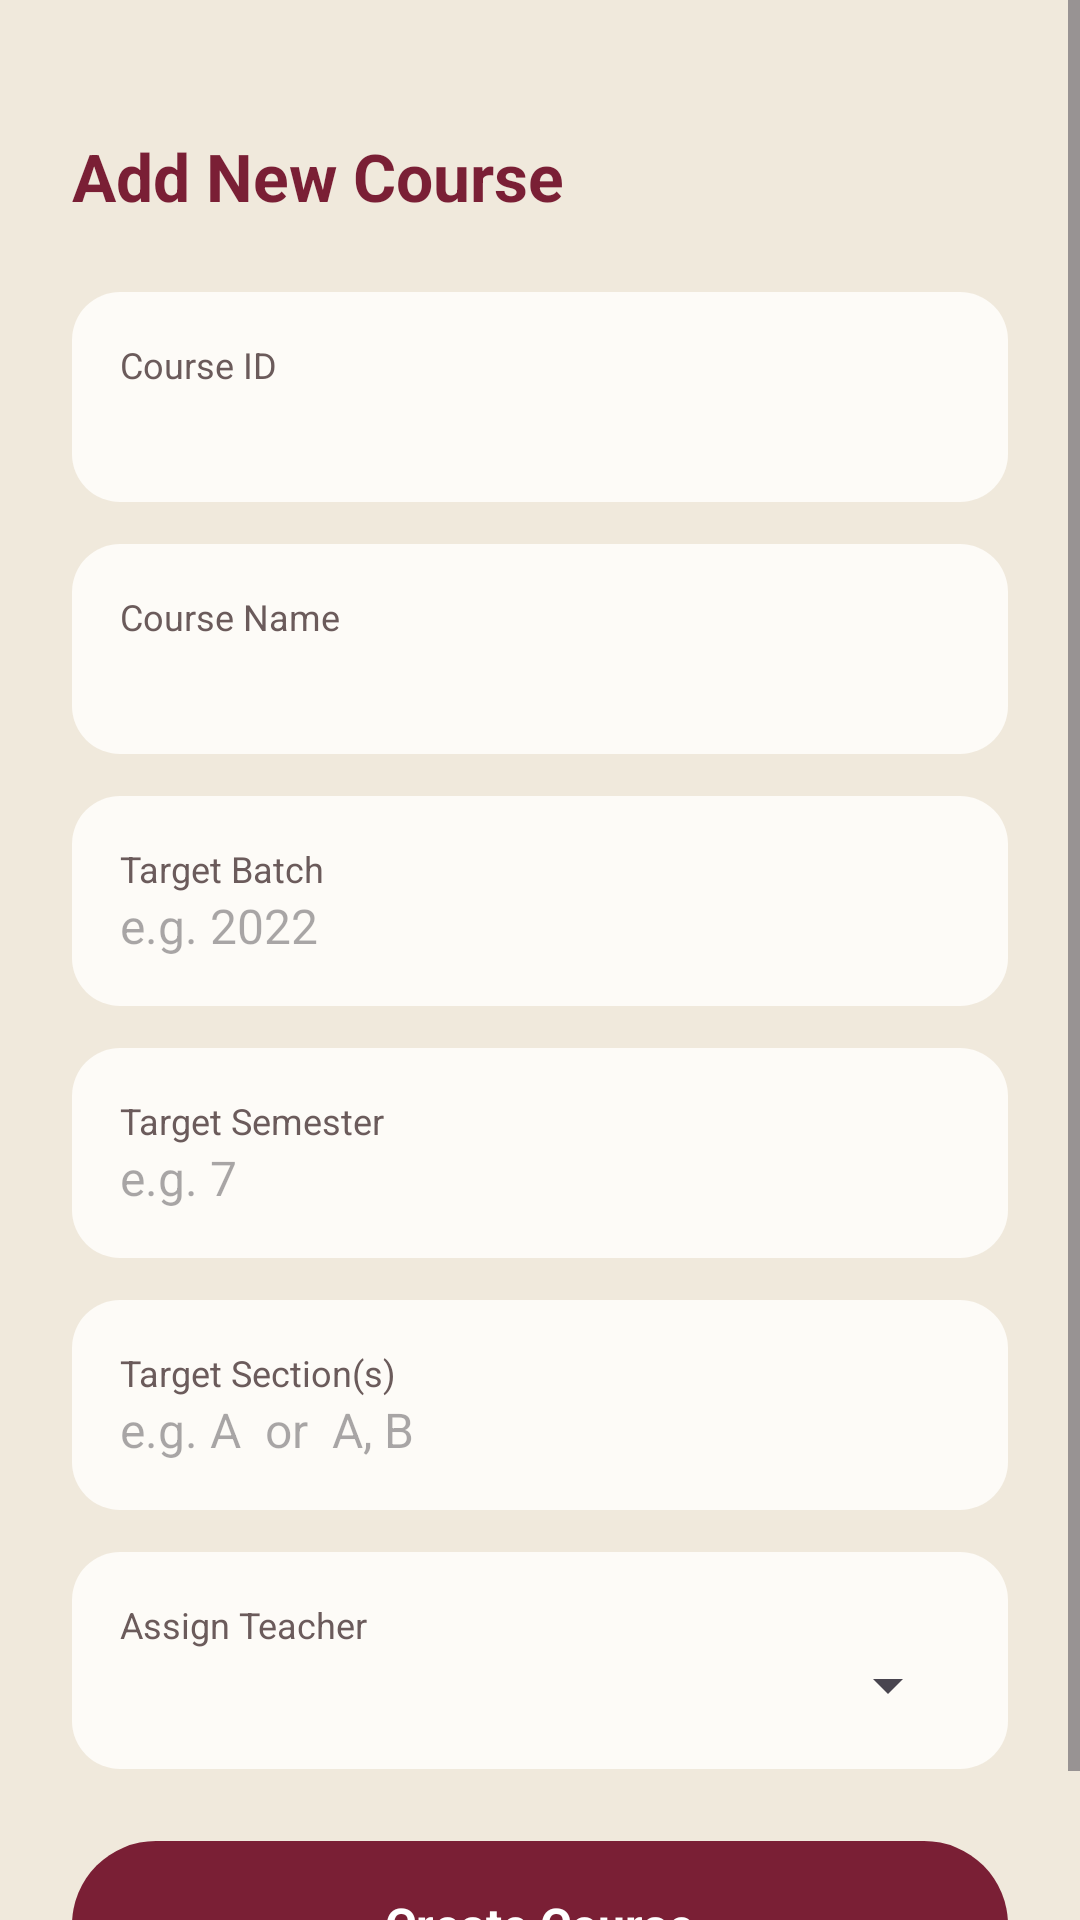

Here is an Android app screen rendered from its layout file. Give the layout XML and the strings, colors and styles it references.
<!-- AndroidManifest.xml: application theme Theme.UBITLMS -->
<!-- res/layout/activity_add_course.xml -->
<?xml version="1.0" encoding="utf-8"?>
<ScrollView xmlns:android="http://schemas.android.com/apk/res/android"
    android:layout_width="match_parent"
    android:layout_height="match_parent"
    android:background="@color/cream_bg">

    <LinearLayout
        android:layout_width="match_parent"
        android:layout_height="wrap_content"
        android:orientation="vertical"
        android:padding="24dp">

        <TextView
            android:layout_width="wrap_content"
            android:layout_height="wrap_content"
            android:text="Add New Course"
            android:textSize="22sp"
            android:textStyle="bold"
            android:textColor="@color/maroon_primary"
            android:layout_marginTop="20dp"
            android:layout_marginBottom="24dp" />

        <LinearLayout
            android:layout_width="match_parent"
            android:layout_height="wrap_content"
            android:orientation="vertical"
            android:background="@drawable/cream_card_bg"
            android:padding="16dp"
            android:layout_marginBottom="14dp">

            <TextView
                android:layout_width="wrap_content"
                android:layout_height="wrap_content"
                android:text="Course ID"
                android:textSize="12sp"
                android:textColor="@color/text_muted" />

            <EditText
                android:id="@+id/courseIdInput"
                android:layout_width="match_parent"
                android:layout_height="wrap_content"
                android:background="@null"
                android:padding="0dp"
                android:textSize="16sp"
                android:textColor="#000000" />
        </LinearLayout>

        <LinearLayout
            android:layout_width="match_parent"
            android:layout_height="wrap_content"
            android:orientation="vertical"
            android:background="@drawable/cream_card_bg"
            android:padding="16dp"
            android:layout_marginBottom="14dp">

            <TextView
                android:layout_width="wrap_content"
                android:layout_height="wrap_content"
                android:text="Course Name"
                android:textSize="12sp"
                android:textColor="@color/text_muted" />

            <EditText
                android:id="@+id/courseNameInput"
                android:layout_width="match_parent"
                android:layout_height="wrap_content"
                android:background="@null"
                android:padding="0dp"
                android:textSize="16sp"
                android:textColor="#000000" />
        </LinearLayout>

        <LinearLayout
            android:layout_width="match_parent"
            android:layout_height="wrap_content"
            android:orientation="vertical"
            android:background="@drawable/cream_card_bg"
            android:padding="16dp"
            android:layout_marginBottom="14dp">

            <TextView
                android:layout_width="wrap_content"
                android:layout_height="wrap_content"
                android:text="Target Batch"
                android:textSize="12sp"
                android:textColor="@color/text_muted" />

            <EditText
                android:id="@+id/targetBatchInput"
                android:layout_width="match_parent"
                android:layout_height="wrap_content"
                android:background="@null"
                android:padding="0dp"
                android:textSize="16sp"
                android:textColor="#000000"
                android:hint="e.g. 2022" />
        </LinearLayout>

        <LinearLayout
            android:layout_width="match_parent"
            android:layout_height="wrap_content"
            android:orientation="vertical"
            android:background="@drawable/cream_card_bg"
            android:padding="16dp"
            android:layout_marginBottom="14dp">

            <TextView
                android:layout_width="wrap_content"
                android:layout_height="wrap_content"
                android:text="Target Semester"
                android:textSize="12sp"
                android:textColor="@color/text_muted" />

            <EditText
                android:id="@+id/targetSemesterInput"
                android:layout_width="match_parent"
                android:layout_height="wrap_content"
                android:background="@null"
                android:padding="0dp"
                android:textSize="16sp"
                android:textColor="#000000"
                android:hint="e.g. 7"
                android:inputType="number" />
        </LinearLayout>

        <LinearLayout
            android:layout_width="match_parent"
            android:layout_height="wrap_content"
            android:orientation="vertical"
            android:background="@drawable/cream_card_bg"
            android:padding="16dp"
            android:layout_marginBottom="14dp">

            <TextView
                android:layout_width="wrap_content"
                android:layout_height="wrap_content"
                android:text="Target Section(s)"
                android:textSize="12sp"
                android:textColor="@color/text_muted" />

            <EditText
                android:id="@+id/targetSectionInput"
                android:layout_width="match_parent"
                android:layout_height="wrap_content"
                android:background="@null"
                android:padding="0dp"
                android:textSize="16sp"
                android:textColor="#000000"
                android:hint="e.g. A  or  A, B" />
        </LinearLayout>

        <LinearLayout
            android:layout_width="match_parent"
            android:layout_height="wrap_content"
            android:orientation="vertical"
            android:background="@drawable/cream_card_bg"
            android:padding="16dp"
            android:layout_marginBottom="24dp">

            <TextView
                android:layout_width="wrap_content"
                android:layout_height="wrap_content"
                android:text="Assign Teacher"
                android:textSize="12sp"
                android:textColor="@color/text_muted" />

            <Spinner
                android:id="@+id/teacherSpinner"
                android:layout_width="match_parent"
                android:layout_height="wrap_content" />
        </LinearLayout>

        <LinearLayout
            android:id="@+id/createCourseButton"
            android:layout_width="match_parent"
            android:layout_height="56dp"
            android:orientation="horizontal"
            android:gravity="center"
            android:background="@drawable/maroon_pill_button"
            android:clickable="true"
            android:focusable="true">

            <TextView
                android:layout_width="wrap_content"
                android:layout_height="wrap_content"
                android:text="Create Course"
                android:textColor="#FFFFFF"
                android:textStyle="bold"
                android:textSize="16sp" />
        </LinearLayout>

        <ProgressBar
            android:id="@+id/addCourseProgress"
            android:layout_width="wrap_content"
            android:layout_height="wrap_content"
            android:layout_marginTop="16dp"
            android:visibility="gone" />

    </LinearLayout>
</ScrollView>
<!-- resources referenced by this layout -->
<resources>
  <color name="cream_bg">#F0E9DC</color>
  <color name="maroon_primary">#7A1F35</color>
  <color name="text_muted">#6B5B5B</color>
  <!-- drawable cream_card_bg (drawable) -->
  <?xml version="1.0" encoding="utf-8"?>
  <shape xmlns:android="http://schemas.android.com/apk/res/android">
      <solid android:color="@color/card_cream" />
      <corners android:radius="16dp" />
  </shape>
  <!-- drawable maroon_pill_button (drawable) -->
  <?xml version="1.0" encoding="utf-8"?>
  <shape xmlns:android="http://schemas.android.com/apk/res/android">
      <solid android:color="@color/maroon_primary" />
      <corners android:radius="28dp" />
  </shape>
  <style name="Theme.UBITLMS" parent="Base.Theme.UBITLMS" />
  <color name="card_cream">#FDFBF7</color>
  <style name="Base.Theme.UBITLMS" parent="Theme.Material3.DayNight.NoActionBar">
          <item name="colorPrimary">@color/maroon_primary</item>
          <item name="colorPrimaryDark">@color/maroon_dark</item>
          <item name="colorSecondary">@color/maroon_primary</item>
          <item name="android:colorBackground">@color/cream_bg</item>
          <item name="android:windowBackground">@color/cream_bg</item>
          <item name="android:editTextColor">#000000</item>
          <item name="colorOnBackground">#000000</item>
          <item name="colorOnSurface">#000000</item>
          <item name="android:statusBarColor">@color/maroon_dark</item>
          <item name="colorSecondaryContainer">@color/soft_pink_bg</item>
      </style>
  <color name="maroon_dark">#5C1628</color>
  <color name="soft_pink_bg">#F7E3E3</color>
</resources>
